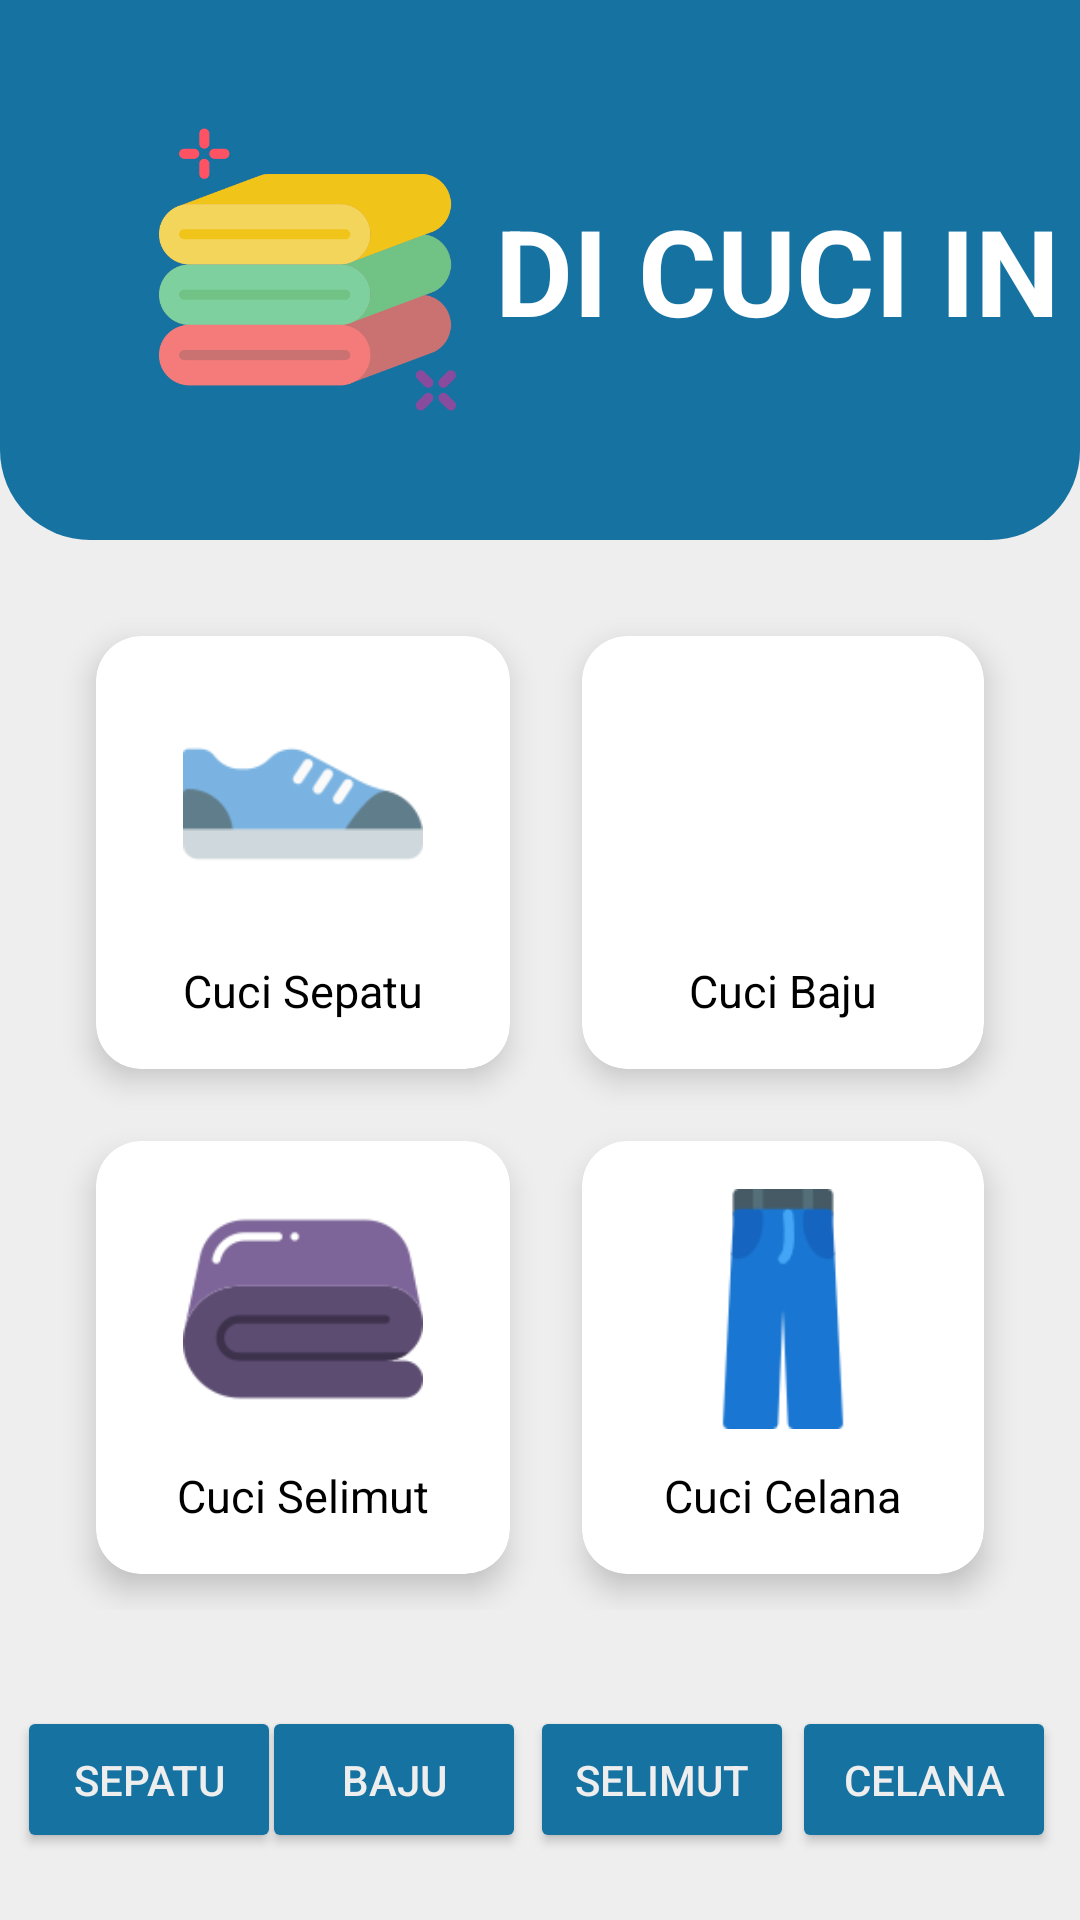

Reconstruct the res/layout file that produces this screen, plus the resources it refers to.
<!-- AndroidManifest.xml: application theme Theme.Dicuciin -->
<!-- res/layout/activity_main.xml -->
<?xml version="1.0" encoding="utf-8"?>
<androidx.constraintlayout.widget.ConstraintLayout xmlns:android="http://schemas.android.com/apk/res/android"
    xmlns:app="http://schemas.android.com/apk/res-auto"
    xmlns:tools="http://schemas.android.com/tools"
    android:layout_width="match_parent"
    android:layout_height="match_parent"
    android:background="#EEEEEE"
    android:orientation="vertical"
    tools:context=".MainActivity">


    <RelativeLayout
        android:id="@+id/bg"
        android:layout_width="match_parent"
        android:layout_height="180dp"
        android:background="@drawable/custom_view"
        app:layout_constraintTop_toTopOf="parent"
        tools:layout_editor_absoluteX="-16dp">

        <ImageView
            android:id="@+id/img"
            android:layout_width="125dp"
            android:layout_height="99dp"
            android:layout_marginLeft="40dp"
            android:layout_centerVertical="true"
            android:src="@drawable/towels" />

        <TextView
            android:layout_width="wrap_content"
            android:layout_height="wrap_content"
            android:layout_toEndOf="@+id/img"
            android:layout_centerVertical="true"
            android:layout_alignParentRight="true"
            android:textSize="40sp"
            android:textColor="#FFF"
            android:text="DI CUCI IN"
            android:textStyle="bold" />

    </RelativeLayout>

    <LinearLayout
        android:id="@+id/linearLayout"
        android:layout_width="match_parent"
        android:layout_height="wrap_content"

        android:orientation="vertical"
        app:layout_constraintTop_toBottomOf="@+id/bg">

        <GridLayout
            android:layout_width="match_parent"
            android:layout_height="wrap_content"
            android:alignmentMode="alignMargins"
            android:columnCount="2"
            android:columnOrderPreserved="false"
            android:padding="20dp"
            android:rowCount="2">

            <androidx.cardview.widget.CardView
                android:layout_width="wrap_content"
                android:layout_height="wrap_content"
                android:layout_rowWeight="1"
                android:layout_columnWeight="1"
                android:layout_margin="12dp"
                app:cardCornerRadius="15dp"
                app:cardElevation="6dp">

                <LinearLayout
                    android:layout_width="match_parent"
                    android:layout_height="match_parent"
                    android:gravity="center"
                    android:onClick="toCuciSepatuForm"
                    android:orientation="vertical"
                    android:padding="16dp"
                    tools:ignore="OnClick,UseCompoundDrawables">

                    <ImageView
                        android:layout_width="80dp"
                        android:layout_height="80dp"
                        android:src="@drawable/sepatu" />

                    <TextView
                        android:layout_width="wrap_content"
                        android:layout_height="wrap_content"
                        android:layout_marginTop="12dp"
                        android:text="Cuci Sepatu"
                        android:textColor="#000000"
                        android:textSize="15sp" />

                </LinearLayout>

            </androidx.cardview.widget.CardView>

            <androidx.cardview.widget.CardView
                android:layout_width="wrap_content"
                android:layout_height="wrap_content"
                android:layout_rowWeight="1"
                android:layout_columnWeight="1"
                android:layout_margin="12dp"
                android:onClick="toCuciBajuForm"
                app:cardCornerRadius="15dp"
                app:cardElevation="6dp"
                tools:ignore="OnClick,UseCompoundDrawables">

                <LinearLayout
                    android:layout_width="match_parent"
                    android:layout_height="match_parent"
                    android:gravity="center"
                    android:orientation="vertical"
                    android:padding="16dp">

                    <ImageView
                        android:layout_width="80dp"
                        android:layout_height="80dp"
                        android:src="@drawable/baju" />

                    <TextView
                        android:layout_width="wrap_content"
                        android:layout_height="wrap_content"
                        android:layout_marginTop="12dp"
                        android:text="Cuci Baju"
                        android:textColor="#000000"
                        android:textSize="15sp" />

                </LinearLayout>

            </androidx.cardview.widget.CardView>

            <androidx.cardview.widget.CardView
                android:layout_width="wrap_content"
                android:layout_height="wrap_content"
                android:layout_rowWeight="1"
                android:layout_columnWeight="1"
                android:layout_margin="12dp"
                android:onClick="toCuciSelimutForm"
                app:cardCornerRadius="15dp"
                app:cardElevation="6dp">

                <LinearLayout
                    android:layout_width="match_parent"
                    android:layout_height="match_parent"
                    android:gravity="center"
                    android:orientation="vertical"
                    android:padding="16dp">

                    <ImageView
                        android:layout_width="80dp"
                        android:layout_height="80dp"
                        android:src="@drawable/selimut" />

                    <TextView
                        android:layout_width="wrap_content"
                        android:layout_height="wrap_content"
                        android:layout_marginTop="12dp"
                        android:text="Cuci Selimut"
                        android:textColor="#000000"
                        android:textSize="15sp" />

                </LinearLayout>

            </androidx.cardview.widget.CardView>

            <androidx.cardview.widget.CardView
                android:layout_width="wrap_content"
                android:layout_height="wrap_content"
                android:layout_rowWeight="1"
                android:layout_columnWeight="1"
                android:layout_margin="12dp"
                android:onClick="toCuciCelanaForm"
                app:cardCornerRadius="15dp"
                app:cardElevation="6dp">

                <LinearLayout
                    android:layout_width="match_parent"
                    android:layout_height="match_parent"
                    android:gravity="center"
                    android:orientation="vertical"
                    android:padding="16dp">

                    <ImageView
                        android:layout_width="80dp"
                        android:layout_height="80dp"
                        android:src="@drawable/celana" />

                    <TextView
                        android:layout_width="wrap_content"
                        android:layout_height="wrap_content"
                        android:layout_marginTop="12dp"
                        android:text="Cuci Celana"
                        android:textColor="#000000"
                        android:textSize="15sp" />

                </LinearLayout>

            </androidx.cardview.widget.CardView>

        </GridLayout>

    </LinearLayout>

    <Button
        android:id="@+id/btnDataLaundry"
        android:layout_width="wrap_content"
        android:layout_height="wrap_content"
        android:layout_marginTop="12dp"
        android:onClick="toDatalaundry"
        android:padding="15dp"
        android:text="Sepatu"
        android:textColor="#eeeeee"
        app:backgroundTint="@color/blue"
        app:cornerRadius="15dp"
        app:layout_constraintEnd_toEndOf="parent"
        app:layout_constraintHorizontal_bias="0.021"
        app:layout_constraintStart_toStartOf="parent"
        app:layout_constraintTop_toBottomOf="@id/linearLayout"
        tools:ignore="OnClick" />

    <Button
        android:id="@+id/btnDataLaundryBaju"
        android:layout_width="wrap_content"
        android:layout_height="wrap_content"
        android:layout_marginTop="12dp"
        android:onClick="toDataLaundryBaju"
        android:padding="15dp"
        android:text="Baju"
        android:textColor="#eeeeee"
        app:backgroundTint="@color/blue"
        app:cornerRadius="15dp"
        app:layout_constraintEnd_toEndOf="parent"
        app:layout_constraintHorizontal_bias="0.321"
        app:layout_constraintStart_toStartOf="parent"
        app:layout_constraintTop_toBottomOf="@id/linearLayout"
        tools:ignore="OnClick" />

    <Button
        android:id="@+id/btnDataLaundrySelimut"
        android:layout_width="wrap_content"
        android:layout_height="wrap_content"
        android:layout_marginTop="12dp"
        android:onClick="toDatalaundry"
        android:padding="15dp"
        android:text="Selimut"
        android:textColor="#eeeeee"
        app:backgroundTint="@color/blue"
        app:cornerRadius="15dp"
        app:layout_constraintEnd_toEndOf="parent"
        app:layout_constraintHorizontal_bias="0.649"
        app:layout_constraintStart_toStartOf="parent"
        app:layout_constraintTop_toBottomOf="@id/linearLayout"
        tools:ignore="OnClick" />

    <Button
        android:id="@+id/btnDataLaundryCelana"
        android:layout_width="wrap_content"
        android:layout_height="wrap_content"
        android:layout_marginTop="12dp"
        android:onClick="toDatalaundry"
        android:padding="15dp"
        android:text="Celana"
        android:textColor="#eeeeee"
        app:backgroundTint="@color/blue"
        app:cornerRadius="15dp"
        app:layout_constraintEnd_toEndOf="parent"
        app:layout_constraintHorizontal_bias="0.97"
        app:layout_constraintStart_toStartOf="parent"
        app:layout_constraintTop_toBottomOf="@id/linearLayout"
        tools:ignore="OnClick" />

</androidx.constraintlayout.widget.ConstraintLayout>
<!-- resources referenced by this layout -->
<resources>
  <color name="blue">#1572A1</color>
  <!-- drawable celana: png bitmap (drawable, 2079 bytes) -->
  <!-- drawable custom_view (drawable) -->
  <?xml version="1.0" encoding="utf-8"?>
  <shape xmlns:android="http://schemas.android.com/apk/res/android"
      android:shape="rectangle" >
  
      <solid android:color="#1572A1" />
  
      <corners
          android:bottomLeftRadius="30dp"
          android:bottomRightRadius="30dp" />
  
  </shape>
  <!-- drawable selimut: png bitmap (drawable, 3524 bytes) -->
  <!-- drawable sepatu: png bitmap (drawable, 4986 bytes) -->
  <!-- drawable towels: png bitmap (drawable, 38006 bytes) -->
  <style name="Theme.Dicuciin" parent="Theme.MaterialComponents.DayNight.NoActionBar">
          
          <item name="colorPrimary">@color/purple_500</item>
          <item name="colorPrimaryVariant">@color/purple_700</item>
          <item name="colorOnPrimary">@color/white</item>
          
          <item name="colorSecondary">@color/teal_200</item>
          <item name="colorSecondaryVariant">@color/teal_700</item>
          <item name="colorOnSecondary">@color/black</item>
          
          <item name="android:statusBarColor" tools:targetApi="l">@color/blue</item>
          
      </style>
  <color name="purple_500">#FF6200EE</color>
  <color name="purple_700">#FF3700B3</color>
  <color name="white">#FFFFFFFF</color>
  <color name="teal_200">#FF03DAC5</color>
  <color name="teal_700">#FF018786</color>
  <color name="black">#FF000000</color>
</resources>
